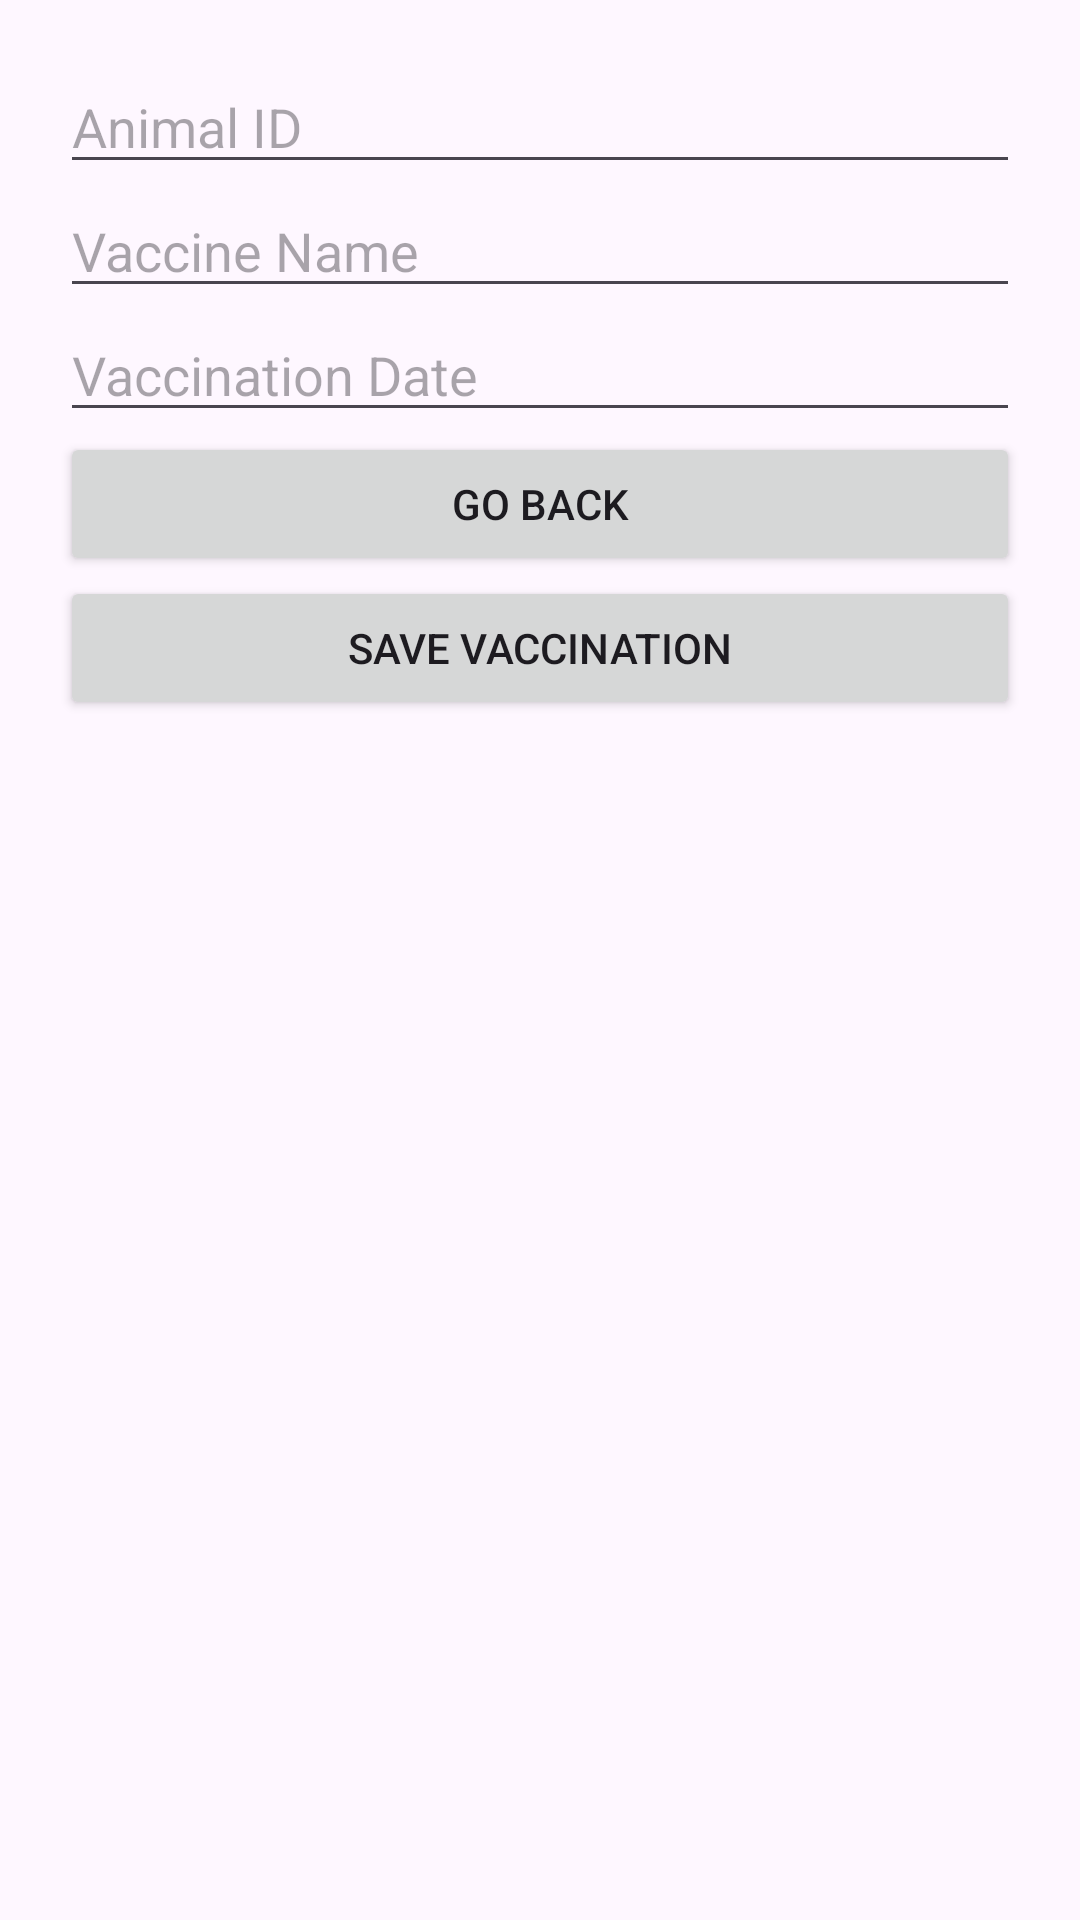

Layout XML and referenced resources for this Android screen:
<!-- AndroidManifest.xml: application theme Theme.GramaVaxi -->
<!-- res/layout/activity_vaccination.xml -->
<?xml version="1.0" encoding="utf-8"?>
<ScrollView xmlns:android="http://schemas.android.com/apk/res/android"
    xmlns:tools="http://schemas.android.com/tools"
    android:layout_width="match_parent"
    android:layout_height="match_parent"
    tools:context=".activities.VaccinationActivity">

    <LinearLayout
        android:layout_width="match_parent"
        android:layout_height="wrap_content"
        android:orientation="vertical"
        android:padding="20dp">

        <EditText
            android:id="@+id/etAnimalId"
            android:layout_width="match_parent"
            android:layout_height="wrap_content"
            android:hint="Animal ID" />

        <EditText
            android:id="@+id/etVaccineName"
            android:layout_width="match_parent"
            android:layout_height="wrap_content"
            android:hint="Vaccine Name" />

        <EditText
            android:id="@+id/etVaccinationDate"
            android:layout_width="match_parent"
            android:layout_height="wrap_content"
            android:hint="Vaccination Date" />

        <Button
            android:id="@+id/btnBack"
            android:layout_width="match_parent"
            android:layout_height="wrap_content"
            android:text="Go Back" />

        <Button
            android:id="@+id/btnSave"
            android:layout_width="match_parent"
            android:layout_height="wrap_content"
            android:text="Save Vaccination" />

    </LinearLayout>

</ScrollView>
<!-- resources referenced by this layout -->
<resources>
  <style name="Theme.GramaVaxi" parent="Theme.Material3.DayNight.NoActionBar">
          
      </style>
</resources>
